Labelled photos from "dataset", an image-classification folder in Synizter/asagao-classification. The possible labels are: asagao morning glory flower, not asagao.

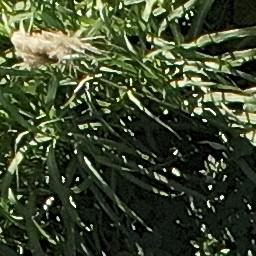
Label: asagao morning glory flower

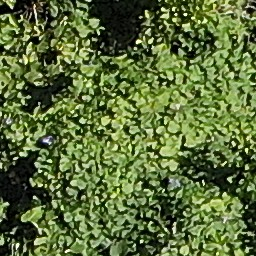
Label: asagao morning glory flower

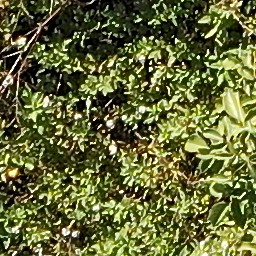
Label: not asagao

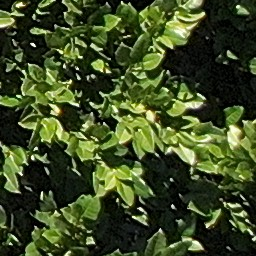
Label: not asagao

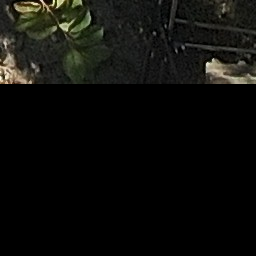
Label: asagao morning glory flower

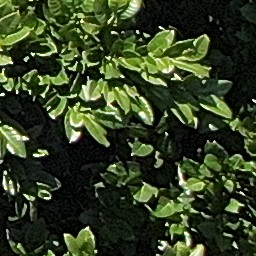
Label: not asagao
